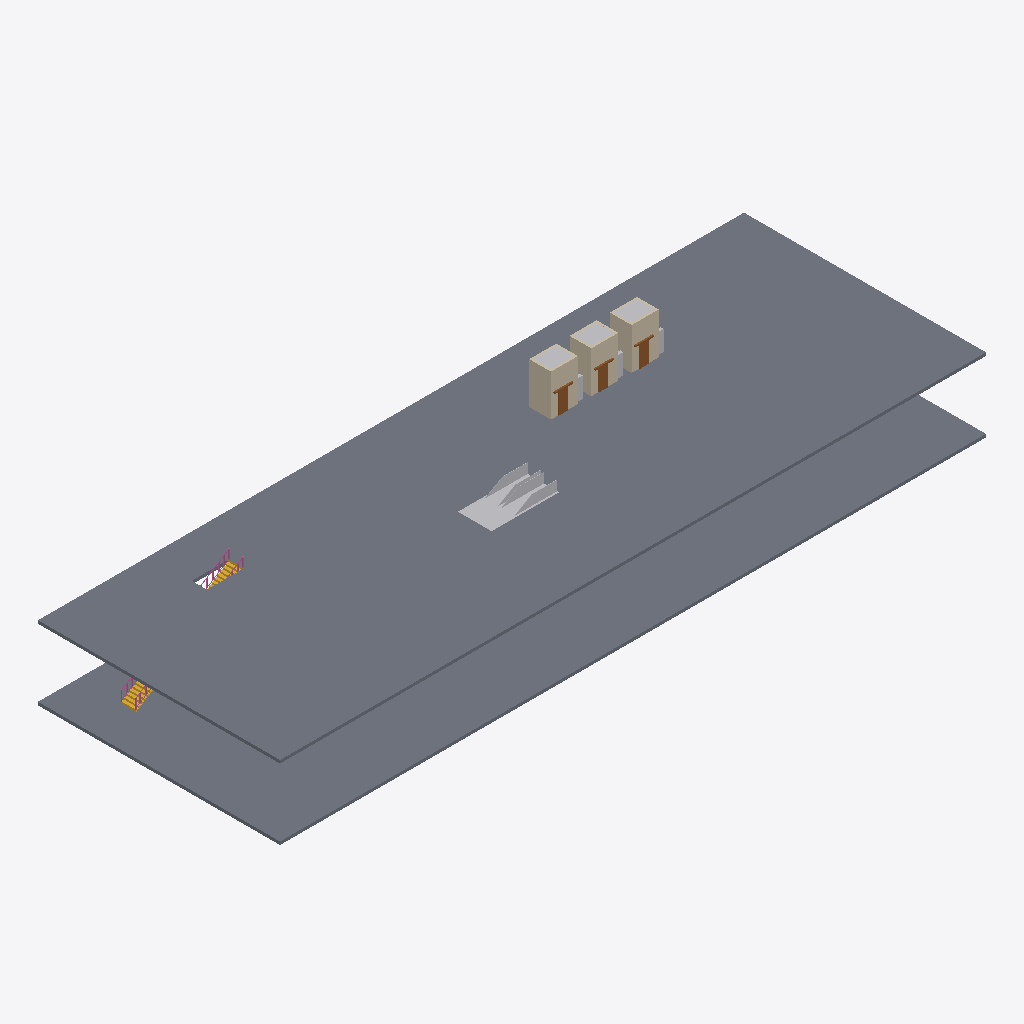
Isometric view of an IFC building model (IFC-SPF (STEP), schema IFC4, length unit metre), seen from the south-west, elements coloured by IFC class: 12 walls (beige), 10 other elements (light grey), 3 doors (brown), 2 slabs (grey), 2 railings (pink), 1 stair (yellow).
Extent 70.0 m × 24.0 m × 12.6 m (x, y, z). Storeys (2): Level 1 at 0.00 m; Level 2 at 7.00 m. Elements (38): 12 IfcWall, 7 IfcBuildingElementProxy, 6 IfcDoor, 5 IfcTransportElement, 3 IfcElectricDistributionBoard, 2 IfcRailing, 2 IfcSlab, 1 IfcStair.

HEADER;
FILE_DESCRIPTION(('ViewDefinition [CoordinationView]'),'2;1');
FILE_NAME('','2026-11-04T19:56:50',(''),(''),'IfcOpenShell 0.8.0','IfcOpenShell 0.8.0','');
FILE_SCHEMA(('IFC4'));
ENDSEC;
DATA;
#9=IFCPROJECT('0ahSsluET3Cf3RMAFujCBl',$,'Project',$,$,$,$,(#8),#5);
#10=IFCSITE('0dVde2jgzBMQ2CCQ9b8rxe',$,'Site',$,$,$,$,$,.ELEMENT.,$,$,$,$,$);
#12=IFCBUILDING('0TN8R$zLv6guwCn$EifDUg',$,'Building',$,$,$,$,$,.ELEMENT.,$,$,$);
#14=IFCBUILDINGSTOREY('3HAI1qLsbD8wMSr6coIScL',$,'Level 1',$,$,$,$,$,.ELEMENT.,0.0);
#16=IFCBUILDINGSTOREY('1Zu0crQL1AJvrtQMgoSTbw',$,'Level 2',$,$,#104,$,$,.ELEMENT.,7.0);
#27=IFCSLAB('1U1lwPGXjEpwBWnv16cu8I',$,$,$,$,#990,#1003,$,.FLOOR.);
#26=IFCSLAB('1EpmknFWH8zP32IGOQUOLT',$,$,$,$,#974,#987,$,.FLOOR.);
#72=IFCWALL('3Bzw9193H2fRPwhx1nwZBv',$,$,$,$,#316,#329,$,.STANDARD.);
#69=IFCWALL('0bewYDBJ51Hv5tBqJwJjkG',$,$,$,$,#243,#256,$,.STANDARD.);
#93=IFCWALL('2yiA6mMTX6lAmoGKuT$Cvp',$,$,$,$,#436,#449,$,.STANDARD.);
#82=IFCWALL('0loHZZ0EL7W8Q$WauyW5nx',$,$,$,$,#340,#353,$,.STANDARD.);
#31=IFCBUILDINGELEMENTPROXY('3k8NNXP0v5hA3DvVcoA_RF',$,'Escalator Opening',$,$,#1058,#1071,$,.PROVISIONFORVOID.);
#29=IFCTRANSPORTELEMENT('31QWvraHDAkf5qAsl6Ae2j',$,'Escalator',$,$,#1761,#1766,$,.ESCALATOR.);
#34=IFCBUILDINGELEMENTPROXY('3fBXSnE8jCsgWZgexOmK8i',$,'Escalator Opening',$,$,#1126,#1139,$,.PROVISIONFORVOID.);
#96=IFCWALL('3K8yK9kNrF3QK2K2TCydHx',$,$,$,$,#508,#521,$,.STANDARD.);
#85=IFCWALL('028$JU6992bRfLrwkL$_3Y',$,$,$,$,#412,#425,$,.STANDARD.);
#36=IFCSTAIR('2ARrq3x7r9cgeeSbAC1WFY',$,$,$,$,#1316,#1726,$,.STRAIGHT_RUN_STAIR.);
#32=IFCTRANSPORTELEMENT('0sEBj6k8z9Wgh2oTf24_EF',$,'Escalator',$,$,#1771,#1776,$,.ESCALATOR.);
#92=IFCBUILDINGELEMENTPROXY('2MxcF0klj20hkBUVfbeyJz',$,'Elevator Hoistway',$,$,#1264,#1277,$,.PROVISIONFORVOID.);
#67=IFCBUILDINGELEMENTPROXY('00FUO1Ss978gKbW1ZK4M3w',$,'Elevator Hoistway',$,$,#1160,#1173,$,.PROVISIONFORVOID.);
#81=IFCBUILDINGELEMENTPROXY('2W7bwk025DoQQzQpz4TntN',$,'Elevator Hoistway',$,$,#1212,#1225,$,.PROVISIONFORVOID.);
#76=IFCDOOR('3h3Tw0tpj7ofts_aN$pCly',$,'Elevator entrance, Level 2',$,$,#635,#679,'2',2.134,0.914,.DOOR.,.DOUBLE_DOOR_SLIDING.,$);
#88=IFCDOOR('2FlfVPAc93B8cJv$GSuXUj',$,'Elevator entrance, Level 2',$,$,#777,#821,'4',2.134,0.914,.DOOR.,.DOUBLE_DOOR_SLIDING.,$);
#99=IFCDOOR('1kVueDFxPBzB5UqtL$hLwI',$,'Elevator entrance, Level 2',$,$,#919,#963,'6',2.134,0.914,.DOOR.,.DOUBLE_DOOR_SLIDING.,$);
#38=IFCRAILING('2nbsi4C5z0UBH_KjUFQzEf',$,$,$,$,#1869,#4447,$,.GUARDRAIL.);
#39=IFCRAILING('0FvcsI$Ef3m9Nb8Fr0CUB_',$,$,$,$,#4450,#7028,$,.GUARDRAIL.);
#90=IFCELECTRICDISTRIBUTIONBOARD('3NkOJ2IZfCJfC1dL8LbrVM',$,$,$,'ELEVATOR_CONTROLLER',#1811,#1816,$,.USERDEFINED.);
#79=IFCELECTRICDISTRIBUTIONBOARD('16oWT0I696jvChZJc6SItH',$,$,$,'ELEVATOR_CONTROLLER',#1791,#1796,$,.USERDEFINED.);
#101=IFCELECTRICDISTRIBUTIONBOARD('1JbeXwmljF1uLOmIU76TCR',$,$,$,'ELEVATOR_CONTROLLER',#1831,#1836,$,.USERDEFINED.);
#84=IFCWALL('06YR8$z8bCPgaoX8_EuGQC',$,$,$,$,#388,#401,$,.STANDARD.);
#95=IFCWALL('3PgrUzf9DDGPsga_mE8mG3',$,$,$,$,#484,#497,$,.STANDARD.);
#71=IFCWALL('2AM2omY7jFyfv1cMTyCJG8',$,$,$,$,#292,#305,$,.STANDARD.);
#83=IFCWALL('1RKIH9JYT44Ofs6gXt3unR',$,$,$,$,#364,#377,$,.STANDARD.);
#70=IFCWALL('0w3tSqWF94Sx7xFZSLUc7V',$,$,$,$,#268,#281,$,.STANDARD.);
#94=IFCWALL('0QCruL831FGQt0bDZjG4N9',$,$,$,$,#460,#473,$,.STANDARD.);
ENDSEC;
